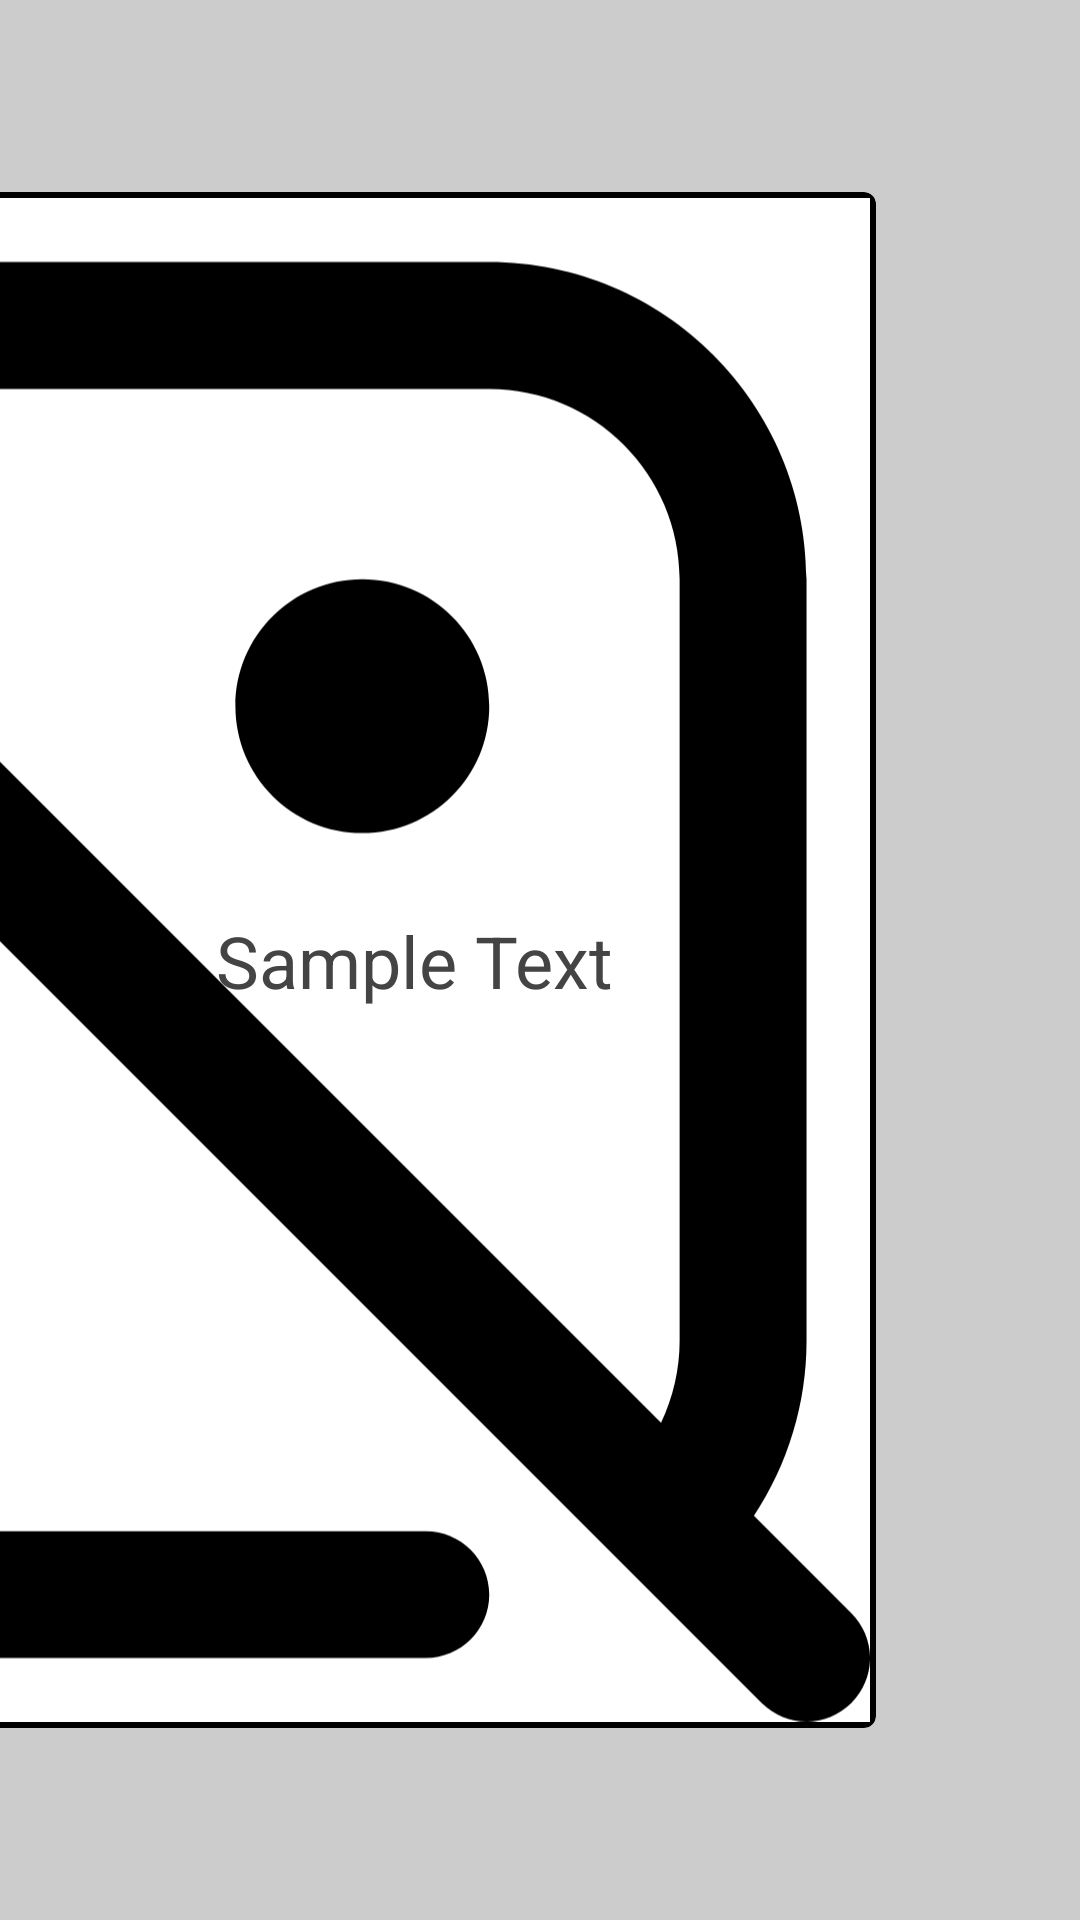

This screen was rendered from an Android layout file. Write that file and the resources it references.
<!-- AndroidManifest.xml: application theme Theme.PlainContainers -->
<!-- res/layout/component_entry.xml -->
<?xml version="1.0" encoding="utf-8"?>
<androidx.constraintlayout.widget.ConstraintLayout xmlns:android="http://schemas.android.com/apk/res/android"
    android:layout_width="match_parent"
    android:layout_height="wrap_content"
    xmlns:app="http://schemas.android.com/apk/res-auto"
    android:background="@color/backgroundFill">

    <androidx.constraintlayout.widget.Guideline
        android:id="@+id/guidelineEntry1"
        android:layout_width="0dp"
        android:layout_height="wrap_content"
        android:orientation="vertical"
        app:layout_constraintGuide_percent="0.2"
    />

    <androidx.cardview.widget.CardView
        android:id="@+id/cvEntryThumbnailBorder"
        android:layout_width="0dp"
        android:layout_height="0dp"
        android:layout_margin="@dimen/entryThumbnailMargin"
        app:cardCornerRadius="@dimen/cornerRadiusDefault"
        app:cardElevation="0dp"
        app:cardBackgroundColor="#000"
        app:layout_constraintStart_toStartOf="parent"
        app:layout_constraintEnd_toStartOf="@id/guidelineEntry1"
        app:layout_constraintTop_toTopOf="parent"
        app:layout_constraintBottom_toBottomOf="parent"
        app:layout_constraintDimensionRatio="1:1"
        app:layout_constraintHeight_percent="0.8" >

        <FrameLayout
            android:layout_width="match_parent"
            android:layout_height="match_parent"
            android:layout_margin="@dimen/borderThicknessSmall"
            android:background="@color/white">
            <ImageView
                android:id="@+id/ivEntryThumbnail"
                android:layout_width="match_parent"
                android:layout_height="match_parent"
                android:src="@drawable/missing_image_24"
                android:contentDescription="@null"
                android:scaleType="fitCenter"
            />
        </FrameLayout>


    </androidx.cardview.widget.CardView>



    <TextView
        android:id="@+id/tvEntryName"
        android:layout_width="0dp"
        android:layout_height="wrap_content"
        android:text="@string/debug_sample_text"
        android:textAppearance="@style/Widget.PlainContainers.Text.ItemEntry"
        android:lineSpacingMultiplier="@dimen/fontLineSpacingMultiplier"
        android:maxLines="@integer/entryTextMaxLines"
        android:ellipsize="end"
        app:layout_constraintStart_toEndOf="@id/guidelineEntry1"
        app:layout_constraintEnd_toEndOf="parent"
        app:layout_constraintTop_toTopOf="parent"
        app:layout_constraintBottom_toBottomOf="parent"
    />

</androidx.constraintlayout.widget.ConstraintLayout>
<!-- resources referenced by this layout -->
<resources>
  <color name="backgroundFill">@color/light_gray_brighter</color>
  <color name="white">#FFFFFFFF</color>
  <dimen name="borderThicknessSmall">2dp</dimen>
  <dimen name="cornerRadiusDefault">4dp</dimen>
  <dimen name="entryThumbnailMargin">4dp</dimen>
  <dimen name="fontLineSpacingMultiplier">0.8</dimen>
  <!-- drawable missing_image_24 (drawable) -->
  <vector xmlns:android="http://schemas.android.com/apk/res/android"
      android:width="24dp"
      android:height="24dp"
      android:viewportWidth="24"
      android:viewportHeight="24">
    <path
        android:fillColor="#FF000000"
        android:pathData="m18,8c0,1.105 -0.895,2 -2,2s-2,-0.895 -2,-2 0.895,-2 2,-2 2,0.895 2,2ZM23.707,23.707c-0.195,0.195 -0.451,0.293 -0.707,0.293s-0.512,-0.098 -0.707,-0.293L0.293,1.707C-0.098,1.316 -0.098,0.684 0.293,0.293S1.316,-0.098 1.707,0.293l1.536,1.536c0.814,-0.538 1.771,-0.829 2.757,-0.829h12c2.757,0 5,2.243 5,5v12c0,0.987 -0.291,1.944 -0.829,2.757l1.536,1.536c0.391,0.391 0.391,1.023 0,1.414ZM4.707,3.293l16,16c0.191,-0.4 0.293,-0.842 0.293,-1.293L21,6c0,-1.654 -1.346,-3 -3,-3L6,3c-0.451,0 -0.892,0.102 -1.293,0.293ZM17,21L6,21c-1.523,0 -2.783,-1.14 -2.974,-2.612l4.681,-4.681c0.391,-0.391 0.391,-1.023 0,-1.414s-1.023,-0.391 -1.414,0l-3.293,3.293L3,7c0,-0.553 -0.448,-1 -1,-1s-1,0.447 -1,1v11c0,2.757 2.243,5 5,5h11c0.552,0 1,-0.447 1,-1s-0.448,-1 -1,-1Z"/>
  </vector>
  <integer name="entryTextMaxLines">2</integer>
  <string name="debug_sample_text" translatable="false">Sample Text</string>
  <style name="Widget.PlainContainers.Text.ItemEntry" parent="Theme.PlainContainers">
          <item name="android:textSize">@dimen/fontSizeListItem</item>
          <item name="android:textColor">@color/textColorDefault</item>
      </style>
  <style name="Theme.PlainContainers" parent="Theme.AppCompat.Light.NoActionBar">
          <item name="android:windowTranslucentStatus">true</item>
      </style>
  <color name="light_gray_brighter">#CCC</color>
  <dimen name="fontSizeListItem">24sp</dimen>
  <color name="textColorDefault">@color/dark_gray_darker</color>
  <color name="dark_gray_darker">#444</color>
</resources>
